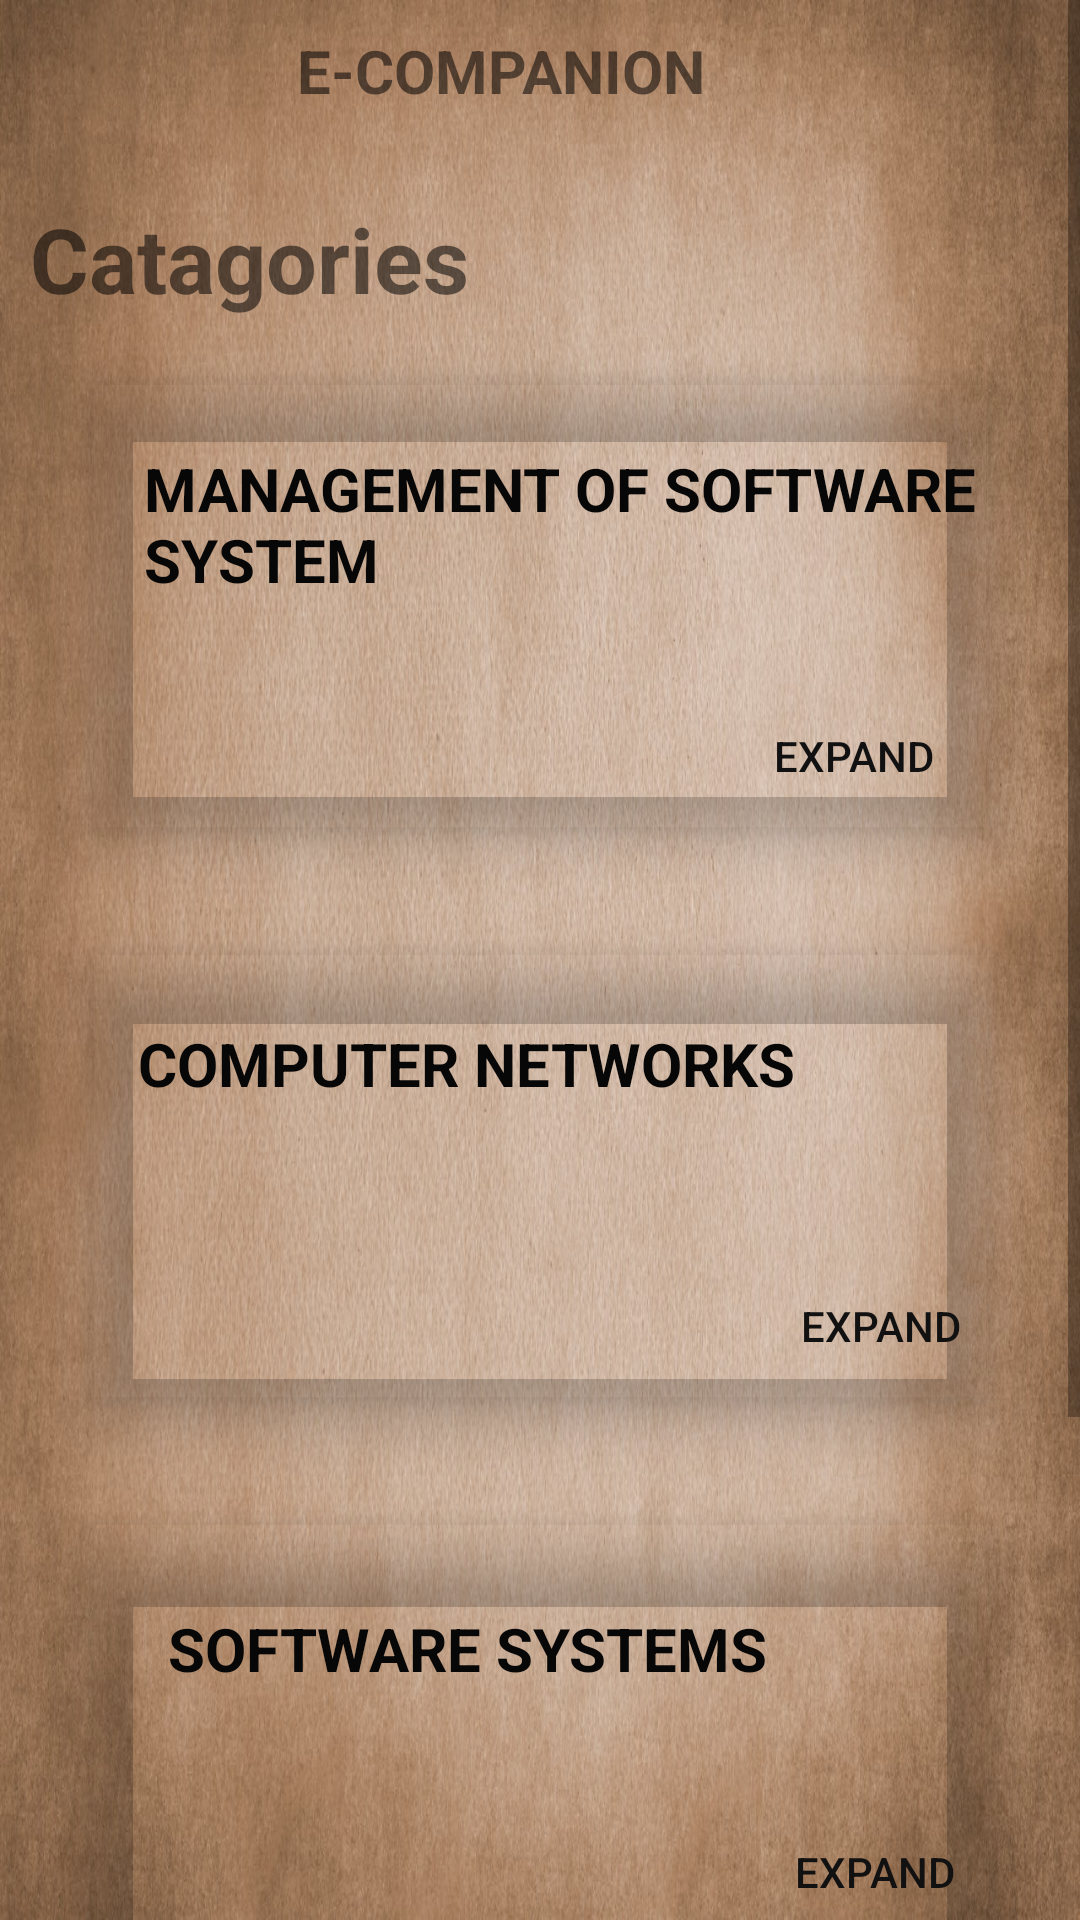

Write the Android layout XML for this screen, with the resource values it uses.
<!-- AndroidManifest.xml: application theme Theme.Mycompanion12 -->
<!-- res/layout/fragment_favorites.xml -->
<?xml version="1.0" encoding="utf-8"?>
<ScrollView xmlns:android="http://schemas.android.com/apk/res/android"
    xmlns:app="http://schemas.android.com/apk/res-auto"
    xmlns:tools="http://schemas.android.com/tools"
    android:layout_width="match_parent"
    android:layout_height="match_parent"

    android:background="@drawable/back">
    <LinearLayout
        android:layout_width="match_parent"
        android:layout_height="wrap_content"
        android:layout_margin="10dp"
        android:orientation="vertical">

        <RelativeLayout
            android:layout_width="match_parent"
            android:layout_height="?actionBarSize">

            <TextView
                android:id="@+id/textView6"
                android:layout_width="268dp"
                android:layout_height="32dp"
                android:layout_alignParentEnd="true"
                android:layout_alignParentBottom="true"
                android:layout_marginEnd="49dp"
                android:layout_marginBottom="24dp"
                android:text="E-COMPANION"
                android:textAlignment="center"
                android:textSize="20sp"
                android:textStyle="bold"
                app:layout_constraintBottom_toBottomOf="parent"
                app:layout_constraintEnd_toEndOf="parent"
                app:layout_constraintHorizontal_bias="0.496"
                app:layout_constraintStart_toStartOf="parent" />

            <androidx.appcompat.widget.Toolbar
                android:id="@+id/toolbar"
                android:layout_width="match_parent"
                android:layout_height="wrap_content"
                android:layout_alignParentTop="true"
                android:layout_marginStart="4dp"
                android:layout_marginTop="3dp"
                android:textColor="@android:color/transparent"
                app:layout_constraintBottom_toBottomOf="parent"
                app:layout_constraintStart_toStartOf="parent"
                app:layout_constraintTop_toTopOf="parent"
                app:layout_constraintVertical_bias="0.0"
                app:logo="@drawable/ic_list">

            </androidx.appcompat.widget.Toolbar>
        </RelativeLayout>

        <TextView
            android:layout_width="159dp"
            android:layout_height="41dp"
            android:text="Catagories"
            android:textSize="30dp"
            android:textStyle="normal|bold"
            >
        </TextView>
        <androidx.cardview.widget.CardView
            android:layout_width="match_parent"
            android:layout_height="wrap_content"
            app:cardBackgroundColor="@android:color/transparent"
            android:layout_margin="20dp"
            app:cardElevation="10dp">

            <RelativeLayout
                android:layout_width="match_parent"
                android:layout_height="150dp"
                >

                <Button
                    android:id="@+id/mss"
                    android:layout_width="123dp"
                    android:layout_height="wrap_content"
                    android:layout_alignParentStart="true"
                    android:layout_alignParentBottom="true"
                    android:layout_marginStart="209dp"
                    android:layout_marginBottom="1dp"
                    android:background="@android:color/transparent"
                    android:text="Expand"
                    android:textColor="#121111" />

                <TextView
                    android:id="@+id/textView7"
                    android:layout_width="wrap_content"
                    android:layout_height="wrap_content"
                    android:layout_alignParentStart="true"
                    android:layout_alignParentBottom="true"
                    android:layout_marginStart="18dp"
                    android:layout_marginBottom="77dp"
                    android:text="MANAGEMENT OF SOFTWARE SYSTEM"
                    android:textColor="#070707"
                    android:textSize="20dp"
                    android:textStyle="normal|bold" />
            </RelativeLayout>
        </androidx.cardview.widget.CardView>

        <androidx.cardview.widget.CardView
            android:layout_width="match_parent"
            android:layout_height="wrap_content"
            app:cardBackgroundColor="@android:color/transparent"
            android:layout_margin="20dp"
            app:cardElevation="10dp">

            <RelativeLayout
                android:layout_width="match_parent"
                android:layout_height="150dp"
                >

                <Button
                    android:id="@+id/button2"
                    android:layout_width="103dp"
                    android:layout_height="wrap_content"
                    android:layout_alignParentStart="true"
                    android:layout_alignParentBottom="true"
                    android:layout_marginStart="227dp"
                    android:layout_marginBottom="1dp"
                    android:background="@android:color/transparent"
                    android:text="Expand"
                    android:textColor="#121111" />

                <TextView
                    android:id="@+id/textView8"
                    android:layout_width="wrap_content"
                    android:layout_height="wrap_content"
                    android:layout_alignParentStart="true"
                    android:layout_alignParentBottom="true"
                    android:layout_marginStart="16dp"
                    android:layout_marginBottom="99dp"
                    android:text="COMPUTER NETWORKS"
                    android:textColor="#070707"
                    android:textSize="20dp"
                    android:textStyle="normal|bold" />
            </RelativeLayout>
        </androidx.cardview.widget.CardView>
        <androidx.cardview.widget.CardView
            android:layout_width="match_parent"
            android:layout_height="wrap_content"
            app:cardBackgroundColor="@android:color/transparent"
            android:layout_margin="20dp"
            app:cardElevation="10dp">

            <RelativeLayout
                android:layout_width="match_parent"
                android:layout_height="150dp"
                >

                <Button
                    android:id="@+id/button3"
                    android:layout_width="109dp"
                    android:layout_height="64dp"
                    android:layout_alignParentStart="true"
                    android:layout_alignParentBottom="true"
                    android:layout_marginStart="223dp"
                    android:layout_marginBottom="1dp"
                    android:background="@android:color/transparent"
                    android:text="Expand"
                    android:textColor="#121111" />

                <TextView
                    android:id="@+id/textView9"
                    android:layout_width="wrap_content"
                    android:layout_height="wrap_content"
                    android:layout_alignParentStart="true"
                    android:layout_alignParentBottom="true"
                    android:layout_marginStart="26dp"
                    android:layout_marginBottom="94dp"
                    android:text="SOFTWARE SYSTEMS"
                    android:textColor="#070707"
                    android:textSize="20dp"
                    android:textStyle="normal|bold" />
            </RelativeLayout>
        </androidx.cardview.widget.CardView>
        <androidx.cardview.widget.CardView
            android:layout_width="match_parent"
            android:layout_height="wrap_content"
            app:cardBackgroundColor="@android:color/transparent"
            android:layout_margin="20dp"
            app:cardElevation="10dp">

            <RelativeLayout
                android:layout_width="match_parent"
                android:layout_height="150dp"
                >

                <Button
                    android:id="@+id/button4"
                    android:layout_width="wrap_content"
                    android:layout_height="71dp"
                    android:layout_alignParentStart="true"
                    android:layout_alignParentBottom="true"
                    android:layout_marginStart="239dp"
                    android:layout_marginBottom="1dp"
                    android:background="@android:color/transparent"
                    android:text="Expand"
                    android:textColor="#121111" />

                <TextView
                    android:id="@+id/textView10"
                    android:layout_width="319dp"
                    android:layout_height="wrap_content"
                    android:layout_alignParentStart="true"
                    android:layout_alignParentBottom="true"
                    android:layout_marginStart="17dp"
                    android:layout_marginBottom="74dp"
                    android:text="FORMAL LANGUAGE AND AUTOMATA THEORY  "
                    android:textColor="#000000"
                    android:textSize="20dp"
                    android:textStyle="normal|bold" />

            </RelativeLayout>

        </androidx.cardview.widget.CardView>
    </LinearLayout>



</ScrollView>
<!-- resources referenced by this layout -->
<resources>
  <!-- drawable back: jpeg bitmap (drawable-v24, 299352 bytes) -->
  <style name="Theme.Mycompanion12" parent="Theme.MaterialComponents.DayNight.DarkActionBar">
          
          <item name="colorPrimary">@color/purple_500</item>
          <item name="colorPrimaryVariant">@color/purple_700</item>
          <item name="colorOnPrimary">@color/white</item>
          
          <item name="colorSecondary">@color/teal_200</item>
          <item name="colorSecondaryVariant">@color/teal_700</item>
          <item name="colorOnSecondary">@color/black</item>
          
          <item name="android:statusBarColor" tools:targetApi="l">?attr/colorPrimaryVariant</item>
          
      </style>
  <!-- not gathered from this repository: default colours our renderer supplied (Android Studio template values) -->
  <color name="purple_500">#FF6200EE</color>
  <color name="purple_700">#FF3700B3</color>
  <color name="teal_200">#FF03DAC5</color>
  <color name="teal_700">#FF018786</color>
  <color name="black">#FF000000</color>
  <color name="white">#FFFFFFFF</color>
</resources>
